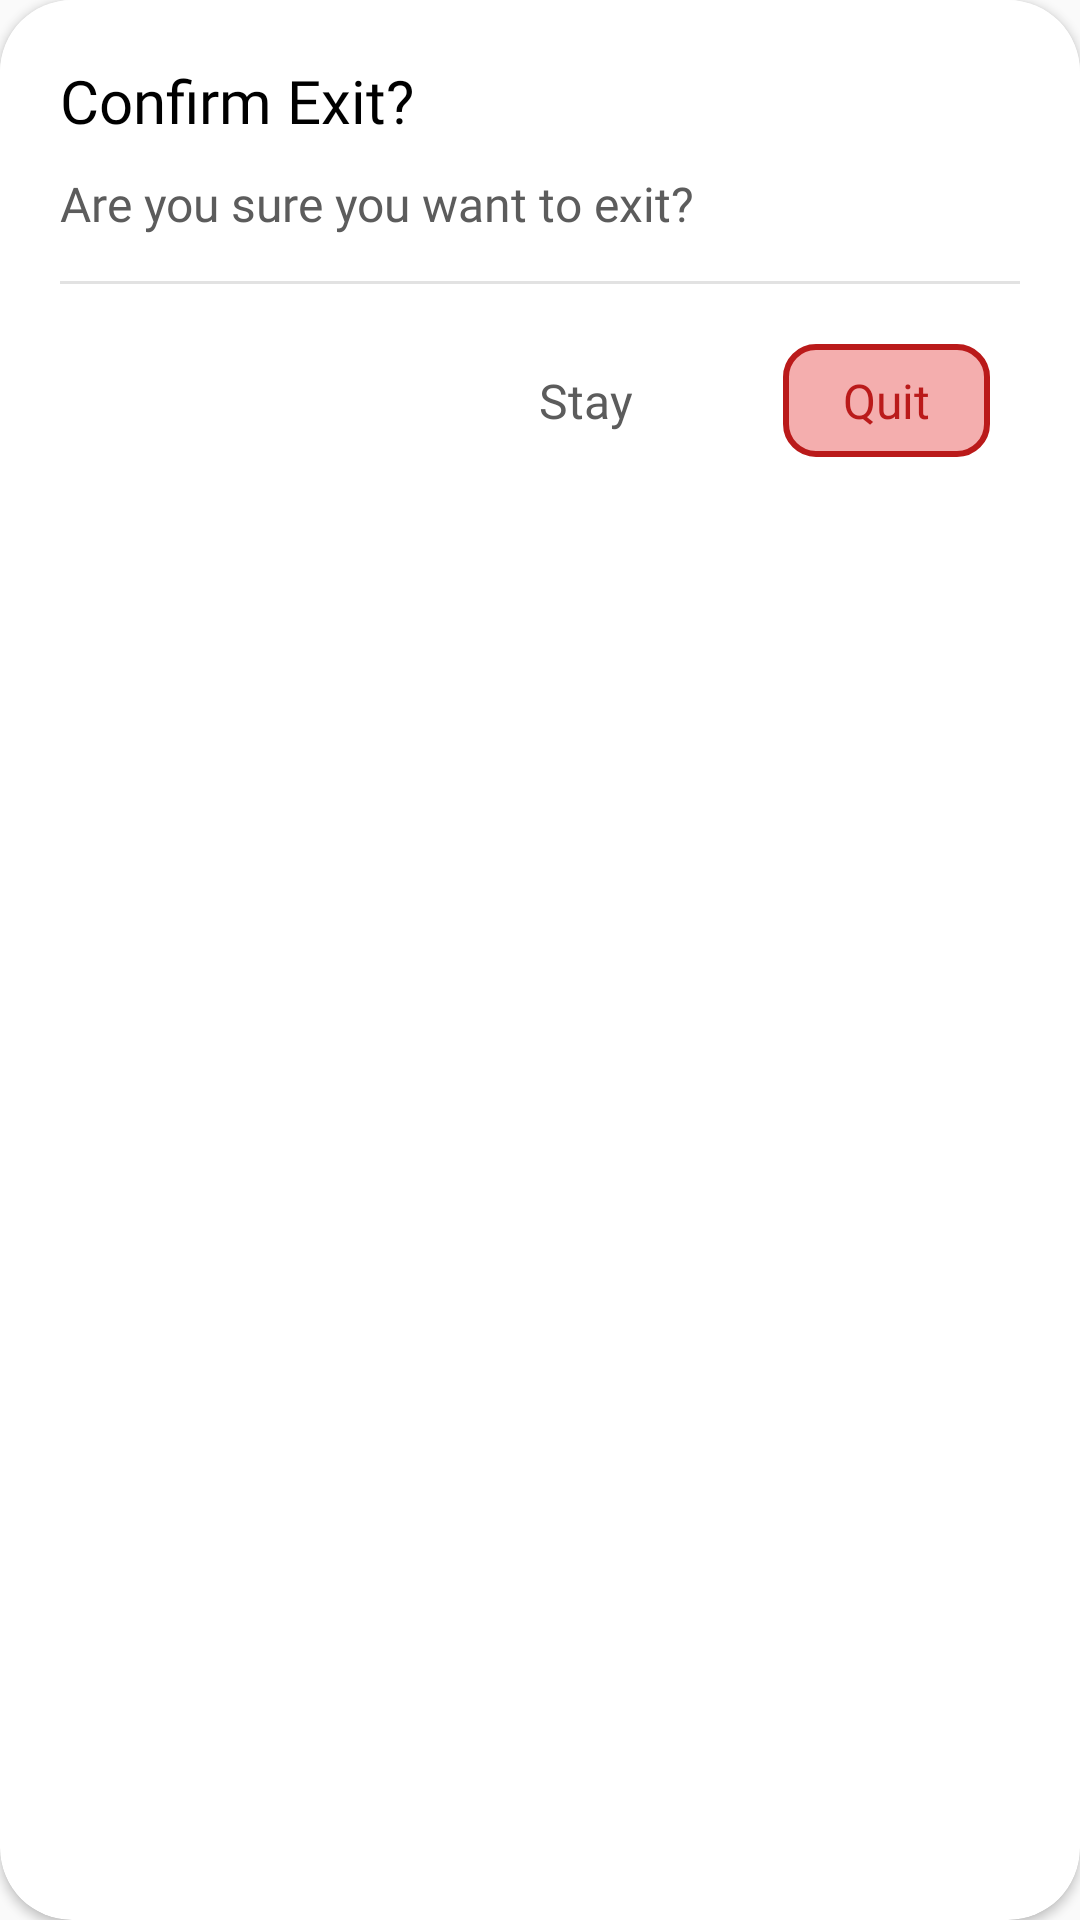

Reconstruct the res/layout file that produces this screen, plus the resources it refers to.
<!-- AndroidManifest.xml: application theme AppTheme -->
<!-- res/layout/layout_exit.xml -->
<?xml version="1.0" encoding="utf-8"?>
<androidx.cardview.widget.CardView xmlns:android="http://schemas.android.com/apk/res/android"
    xmlns:tools="http://schemas.android.com/tools"
    android:layout_width="match_parent"
    android:layout_height="wrap_content"
    xmlns:app="http://schemas.android.com/apk/res-auto"
    app:cardCornerRadius="@dimen/dp24"
    android:layout_marginHorizontal="@dimen/dp10"
    android:layout_marginTop="@dimen/dp10">

    <LinearLayout
        android:background="@color/white"
        android:padding="@dimen/dp20"
        app:layout_constraintStart_toStartOf="parent"
        app:layout_constraintEnd_toEndOf="parent"
        app:layout_constraintTop_toTopOf="parent"
        android:orientation="vertical"
        android:layout_width="match_parent"
        android:layout_height="wrap_content">

        <TextView
            android:textSize="@dimen/sp20"
            android:layout_width="wrap_content"
            android:text="@string/confirm"
            style="@style/TextViewBaseToolbar"/>
        <TextView
            android:textColor="#5C5C5C"
            android:layout_marginTop="@dimen/dp10"
            android:layout_width="match_parent"
            android:text="@string/exit"
            style="@style/TextViewBaseToolbar"/>

        <View
            android:layout_marginTop="@dimen/dp15"
            android:background="#E2E2E2"
            android:layout_width="match_parent"
            android:layout_height="1dp"/>
        <RelativeLayout
            android:layout_marginTop="@dimen/dp20"
            android:layout_width="match_parent"
            android:layout_height="wrap_content">
            <TextView
                android:layout_toStartOf="@+id/exit"
                android:id="@+id/cancel"
                android:layout_width="wrap_content"
                android:layout_marginEnd="@dimen/dp40"
                android:paddingVertical="@dimen/dp8"
                android:textColor="#5C5C5C"
                android:paddingHorizontal="@dimen/dp10"
                android:text="@string/stay"
                style="@style/TextViewBaseToolbar"/>

            <TextView
                android:id="@+id/exit"
                style="@style/TextViewBaseToolbar"
                android:layout_width="wrap_content"
                android:layout_alignParentEnd="true"
                android:layout_marginEnd="@dimen/dp10"
                android:background="@drawable/bg_delete"
                android:gravity="center"
                android:paddingHorizontal="@dimen/dp20"
                android:paddingVertical="@dimen/dp8"
                android:text="@string/quit"
                android:textColor="#BA1A1A" />
        </RelativeLayout>
    </LinearLayout>
</androidx.cardview.widget.CardView>
<!-- resources referenced by this layout -->
<resources>
  <color name="white">#ffffff</color>
  <dimen name="dp10">10dp</dimen>
  <dimen name="dp15">15dp</dimen>
  <dimen name="dp20">20dp</dimen>
  <dimen name="dp24">24dp</dimen>
  <dimen name="dp40">40dp</dimen>
  <dimen name="dp8">8dp</dimen>
  <dimen name="sp20">20sp</dimen>
  <!-- drawable bg_delete (drawable) -->
  <selector xmlns:android="http://schemas.android.com/apk/res/android">
      <item android:state_pressed="true">
          <shape android:shape="rectangle">
              <solid android:color="#F6BABA" />
              <stroke
                  android:width="2dp"
                  android:color="#BA1A1A" />
              <corners
                  android:radius="10dp"
                  />
          </shape>
      </item>
      <item>
          <shape android:shape="rectangle">
              <solid android:color="#F4AEAE" />
              <stroke
                  android:width="2dp"
                  android:color="#BA1A1A" />
              <corners
                  android:radius="10dp"
                  />
          </shape>
      </item>
  </selector>
  <string name="confirm">Confirm Exit?</string>
  <string name="exit">Are you sure you want to exit?</string>
  <string name="quit">Quit</string>
  <string name="stay">Stay</string>
  <style name="TextViewBaseToolbar">
          <item name="android:fontFamily">@font/lexend_regular</item>
          <item name="android:layout_height">wrap_content</item>
          <item name="android:layout_width">wrap_content</item>
          <item name="android:textColor">@color/black</item>
          <item name="android:textSize">@dimen/sp16</item>
      </style>
  <style name="AppTheme" parent="Theme.AppCompat.Light.NoActionBar">
          
          <item name="colorPrimary">@color/colorPrimary</item>
          <item name="colorPrimaryDark">@color/colorPrimaryDark</item>
          <item name="colorAccent">#000000</item>
          <item name="android:statusBarColor" tools:ignore="NewApi">@color/white</item>
          <item name="android:windowLightStatusBar" tools:ignore="NewApi">true</item>
  
  
      </style>
  <color name="black">#000000</color>
  <dimen name="sp16">16sp</dimen>
  <color name="colorPrimary">#BB000000</color>
  <color name="colorPrimaryDark">#BB000000</color>
</resources>
